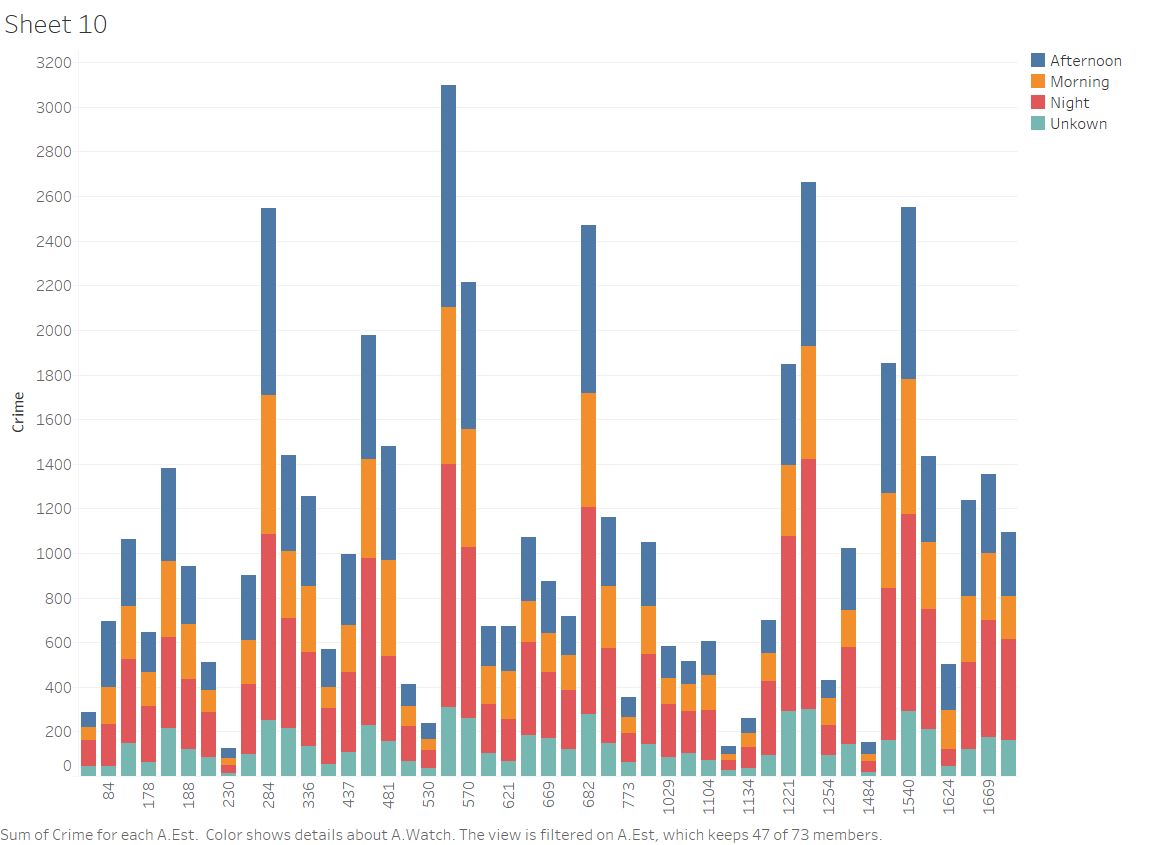

Source data for this figure (header and first rows):
a.zip_code, a.ucr_offense_description, a.watch, a.est, _c4
75201, NARCOTICS/DRUGS, 2, 2086, 1
75201, OTHER OFFENSES, 1, 2086, 6
75201, OTHER OFFENSES, 2, 2086, 5
75201, OTHER OFFENSES, 3, 2086, 6
75201, ROBBERY, 1, 2086, 15
75201, ROBBERY, 2, 2086, 4
75201, ROBBERY, 3, 2086, 4
75201, SUDDEN DEATH, 1, 2086, 2
75201, SUDDEN DEATH, 2, 2086, 2
75201, SUDDEN DEATH, 3, 2086, 1
75201, SUDDEN DEATH, U, 2086, 1
75201, THEFT, 1, 2086, 114
75201, THEFT, 2, 2086, 64
75201, THEFT, 3, 2086, 72
75201, THEFT, U, 2086, 78
75201, WEAPONS, 1, 2086, 1
75201, NARCOTICS/DRUGS, 3, 2086, 2
75201, ACCIDENTAL INJURY, 1, 2086, 20
75201, ACCIDENTAL INJURY, 2, 2086, 5
75201, ACCIDENTAL INJURY, 3, 2086, 7
75201, ACCIDENTAL INJURY, U, 2086, 1
75201, AGGRAVATED ASSAULT, 1, 2086, 11
75201, AGGRAVATED ASSAULT, 2, 2086, 3
75201, AGGRAVATED ASSAULT, 3, 2086, 6
75201, ANIMAL BITE, 2, 2086, 1
75201, ANIMAL BITE, 3, 2086, 1
75201, ASSAULT, 1, 2086, 67
75201, ASSAULT, 2, 2086, 19
75201, ASSAULT, 3, 2086, 32
75201, ASSAULT, U, 2086, 1
75201, AUTO THEFT - UUMV, 1, 2086, 32
75201, AUTO THEFT - UUMV, 2, 2086, 9
75201, AUTO THEFT - UUMV, 3, 2086, 20
75201, AUTO THEFT - UUMV, U, 2086, 17
75201, BURGLARY, 1, 2086, 17
75201, BURGLARY, 2, 2086, 4
75201, BURGLARY, 3, 2086, 8
75201, BURGLARY, U, 2086, 17
75201, CRIMINAL MISCHIEF/VANDALISM, 1, 2086, 51
75201, CRIMINAL MISCHIEF/VANDALISM, 2, 2086, 17
75201, CRIMINAL MISCHIEF/VANDALISM, 3, 2086, 32
75201, CRIMINAL MISCHIEF/VANDALISM, U, 2086, 23
75201, DISORDERLY CONDUCT, 3, 2086, 1
75201, DISORDERLY CONDUCT, U, 2086, 2
75201, DWI, 1, 2086, 10
75201, DWI, 2, 2086, 2
75201, DWI, 3, 2086, 10
75201, DWI, U, 2086, 1
75201, EMBEZZLEMENT, 1, 2086, 3
75201, EMBEZZLEMENT, 3, 2086, 1
75201, FORGERY & COUNTERFEIT, 1, 2086, 1
75201, FORGERY & COUNTERFEIT, 3, 2086, 3
75201, FORGERY & COUNTERFEIT, U, 2086, 1
75201, FOUND PROPERTY, 1, 2086, 21
75201, FOUND PROPERTY, 2, 2086, 21
75201, FOUND PROPERTY, 3, 2086, 20
75201, FOUND PROPERTY, U, 2086, 7
75201, FRAUD, 1, 2086, 3
75201, FRAUD, 2, 2086, 1
75201, FRAUD, 3, 2086, 2
... 3,438 more rows
